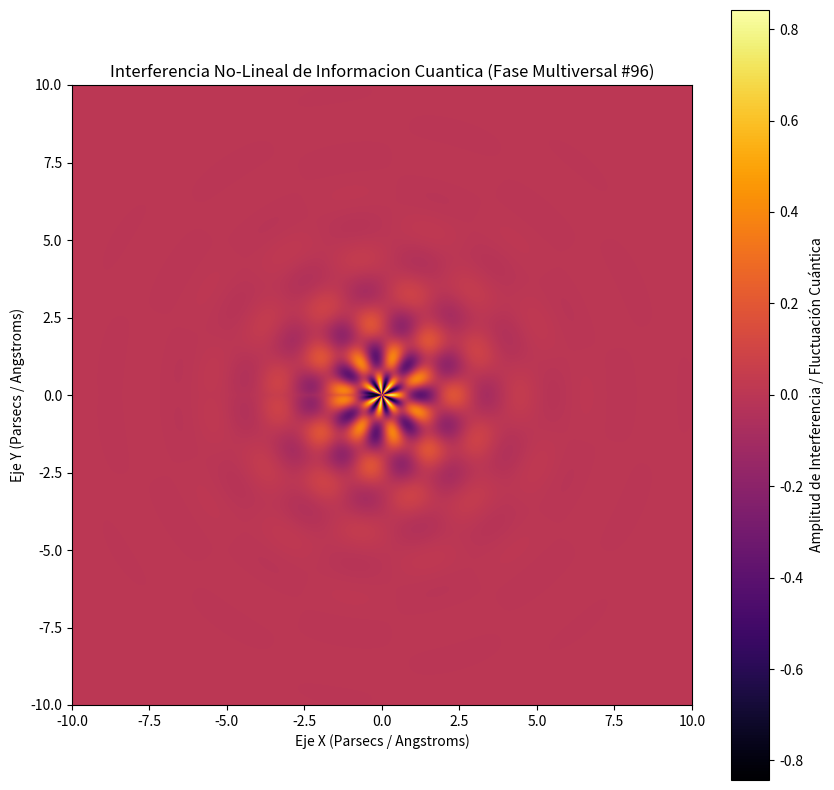

Python code for this plot:
%matplotlib inline
# Simulación Multiversal: Informacion Cuantica - Variante 96
import numpy as np
import matplotlib.pyplot as plt

# Parámetros Físicos No-Lineales
omega_1 = 2.939
omega_2 = 7.275
lambda_decay = 0.731
phase_shift = 0.768

x = np.linspace(-10, 10, 800)
y = np.linspace(-10, 10, 800)
X, Y = np.meshgrid(x, y)

# Dinámica de Fluidos / Campos Tensor-Escalares (Fase Multiversal)
R = np.sqrt(X**2 + Y**2) + 1e-5
Z = (np.sin(omega_1 * R + phase_shift) * np.cos(omega_2 * np.arctan2(Y, X))) * np.exp(-lambda_decay * R)

plt.figure(figsize=(10, 10))
plt.imshow(Z, cmap='inferno', extent=[-10, 10, -10, 10], origin='lower')
plt.colorbar(label='Amplitud de Interferencia / Fluctuación Cuántica')
plt.title(r'Interferencia No-Lineal de Informacion Cuantica (Fase Multiversal #96)')
plt.xlabel('Eje X (Parsecs / Angstroms)')
plt.ylabel('Eje Y (Parsecs / Angstroms)')
plt.show()
